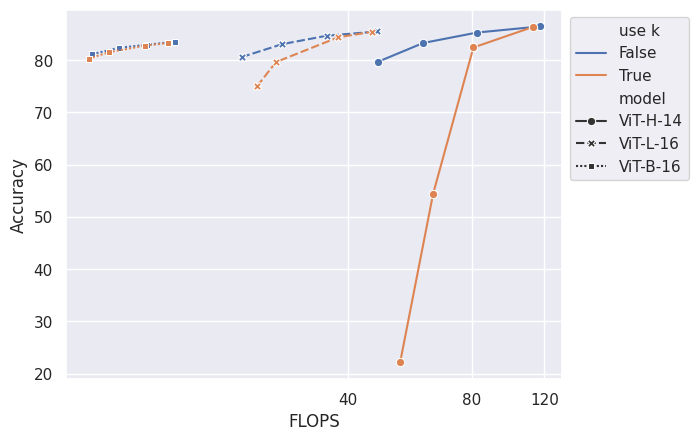

Data behind this chart, as committed beside it:
, flops, loss, acc1, acc5, algo, model, usr_k
0, 47.23, 0.9707, 79.69, 94.92, ToMe, ViT-H-14, False
0, 60.9, 0.7859, 83.31, 96.66, ToMe, ViT-H-14, False
0, 82.29, 0.6796, 85.3, 97.5, ToMe, ViT-H-14, False
0, 116.8, 0.6133, 86.47, 97.9, ToMe, ViT-H-14, False
0, 22.05, 1.027, 80.61, 95.43, ToMe, ViT-L-16, False
0, 27.65, 0.8558, 83.08, 96.64, ToMe, ViT-L-16, False
0, 35.51, 0.747, 84.7, 97.14, ToMe, ViT-L-16, False
0, 47.04, 0.6802, 85.51, 97.48, ToMe, ViT-L-16, False
0, 9.567, 0.8545, 81.18, 95.49, ToMe, ViT-B-16, False
0, 11.11, 0.8017, 82.39, 95.99, ToMe, ViT-B-16, False
0, 12.95, 0.7644, 82.96, 96.23, ToMe, ViT-B-16, False
0, 15.21, 0.7389, 83.55, 96.43, ToMe, ViT-B-16, False
0, 112.6, 0.6288, 86.39, 97.84, ToMe, ViT-H-14, True
0, 80.64, 0.9525, 82.44, 96.51, ToMe, ViT-H-14, True
0, 64.38, 4.157, 54.44, 71, ToMe, ViT-H-14, True
0, 53.52, 5.425, 22.14, 36.62, ToMe, ViT-H-14, True
0, 45.65, 0.6917, 85.44, 97.45, ToMe, ViT-L-16, True
0, 37.82, 0.7789, 84.39, 97.2, ToMe, ViT-L-16, True
0, 26.73, 1.669, 79.66, 94.47, ToMe, ViT-L-16, True
0, 24.03, 2.016, 75.02, 90.16, ToMe, ViT-L-16, True
0, 14.59, 0.745, 83.31, 96.41, ToMe, ViT-B-16, True
0, 12.83, 0.772, 82.79, 96.19, ToMe, ViT-B-16, True
0, 10.52, 0.8402, 81.56, 95.72, ToMe, ViT-B-16, True
0, 9.37, 0.9038, 80.32, 95.15, ToMe, ViT-B-16, True
